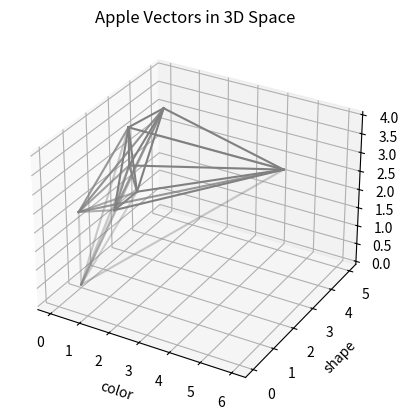

This figure's Python source:
import itertools
import numpy as np
import matplotlib
import matplotlib.pyplot as plt
from mpl_toolkits.mplot3d import Axes3D

matplotlib.use('Agg')
# 3Dプロット準備
fig = plt.figure()
ax = fig.add_subplot(111, projection='3d')

apples={
    "A":np.array([1, 2, 3]),
    "B":np.array([2, 1, 3]),
    "C":np.array([0, 1, 2]),
    "D":np.array([1, 2, 4]),
    "E":np.array([0, 5, 3]),
    "F":np.array([2, 0, 3]),
    "G":np.array([0, 1, 0]),
    "H":np.array([6, 2, 4])
}

pairs=list(itertools.combinations(apples.keys(), 2))
for p1, p2 in pairs:
    vec1, vec2 = apples[p1], apples[p2]
    sim=np.dot(apples[p1], apples[p2])
    print(f"{p1}と{p2}の似てる度: {sim}")

for p1, p2 in pairs:
    vec1, vec2 = apples[p1], apples[p2]
    sim = np.dot(vec1, vec2)
    alpha = min(1.0, 0.3 + 0.05 * sim)
    ax.plot([vec1[0], vec2[0]], [vec1[1], vec2[1]], [vec1[2], vec2[2]], 'gray', alpha=alpha)

ax.set_xlabel('color')
ax.set_ylabel('shape')
ax.set_zlabel('taste')
ax.set_title('Apple Vectors in 3D Space')

# plt.show()
plt.savefig('plot.png')